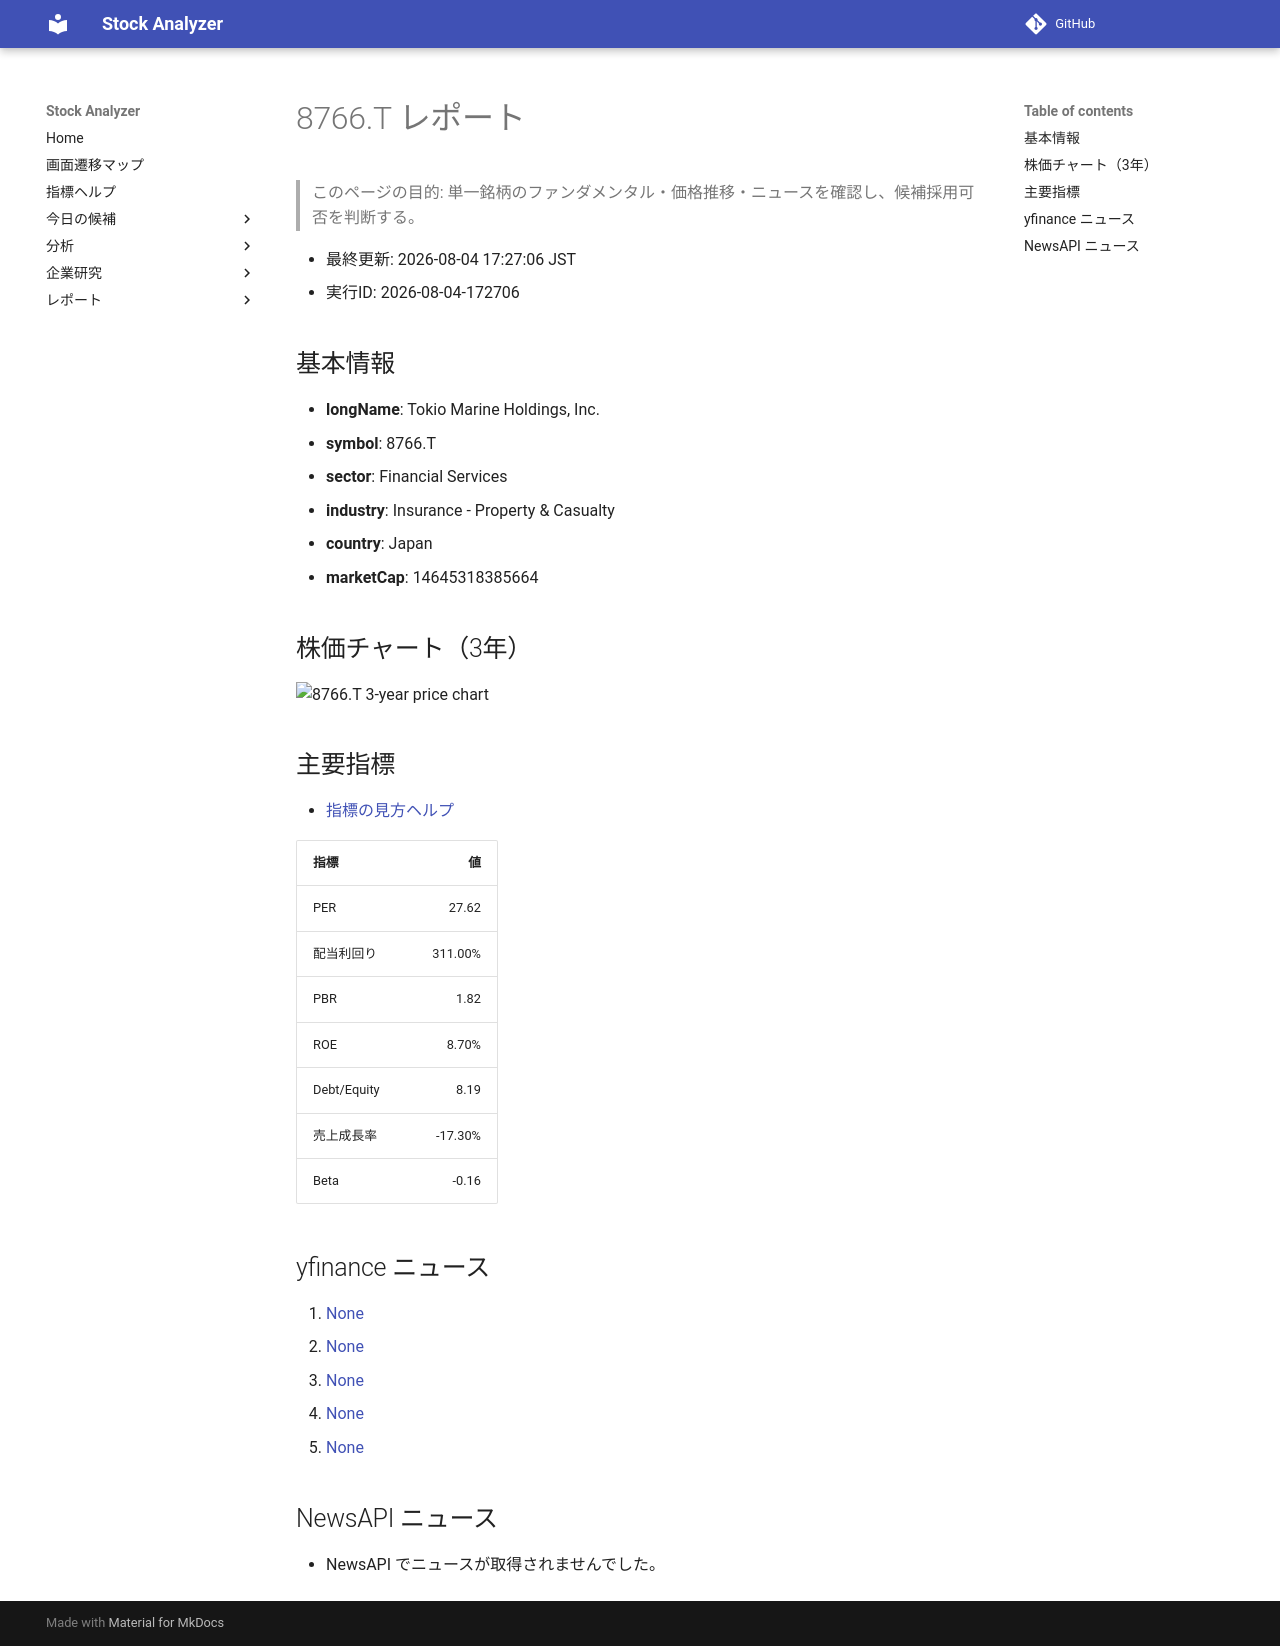

repository: Yumi-note/Making-APP · page: reports/2026-08-04/172706/8766_T/index.html · generator: mkdocs

# 8766.T レポート

> このページの目的: 単一銘柄のファンダメンタル・価格推移・ニュースを確認し、候補採用可否を判断する。

- 最終更新: 2026-08-04 17:27:06 JST
- 実行ID: 2026-08-04-172706

## 基本情報

- **longName**: Tokio Marine Holdings, Inc.
- **symbol**: 8766.T
- **sector**: Financial Services
- **industry**: Insurance - Property & Casualty
- **country**: Japan
- **marketCap**: 14645318385664

## 株価チャート（3年）

![8766.T 3-year price chart](8766_T_3y.png)

## 主要指標

- [指標の見方ヘルプ](../../../../indicators.md)

| 指標 | 値 |
|---|---:|
| PER | 27.62 |
| 配当利回り | 311.00% |
| PBR | 1.82 |
| ROE | 8.70% |
| Debt/Equity | 8.19 |
| 売上成長率 | -17.30% |
| Beta | -0.16 |

## yfinance ニュース

1. [None](None)
2. [None](None)
3. [None](None)
4. [None](None)
5. [None](None)

## NewsAPI ニュース

- NewsAPI でニュースが取得されませんでした。
